Labelled photos from "dataset-split", an image-classification folder in anatu/CS231n-Project-2019. The possible labels are: cardboard, compost, glass, metal, paper, plastic, trash.

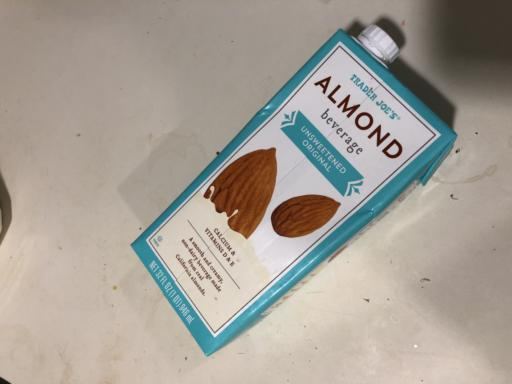
Label: paper

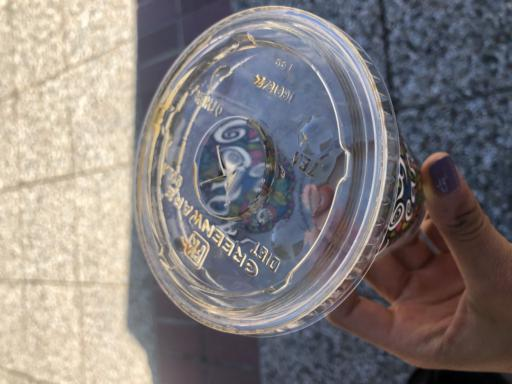
Label: plastic

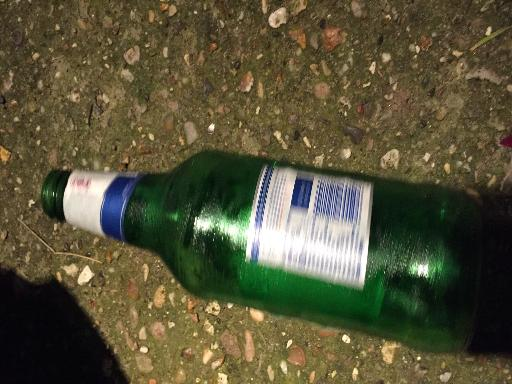
Label: glass

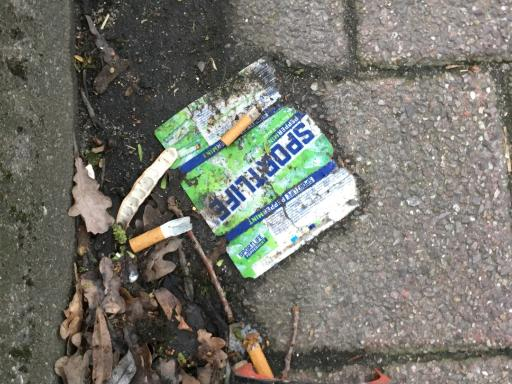
Label: trash

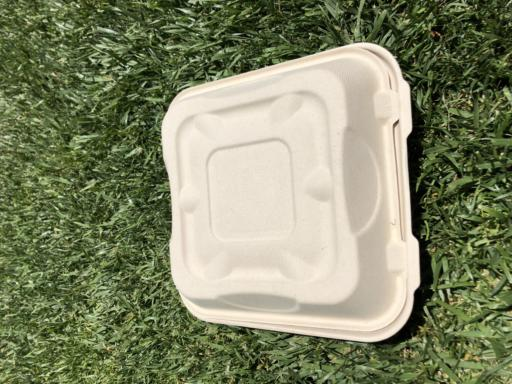
Label: compost

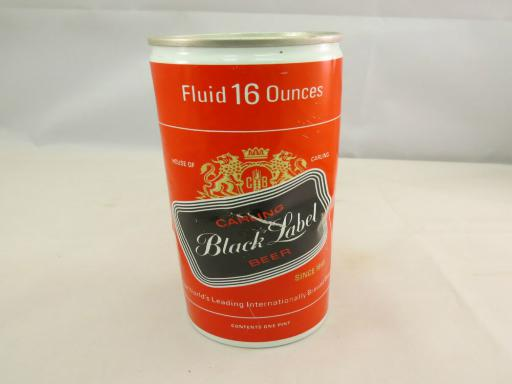
Label: metal
